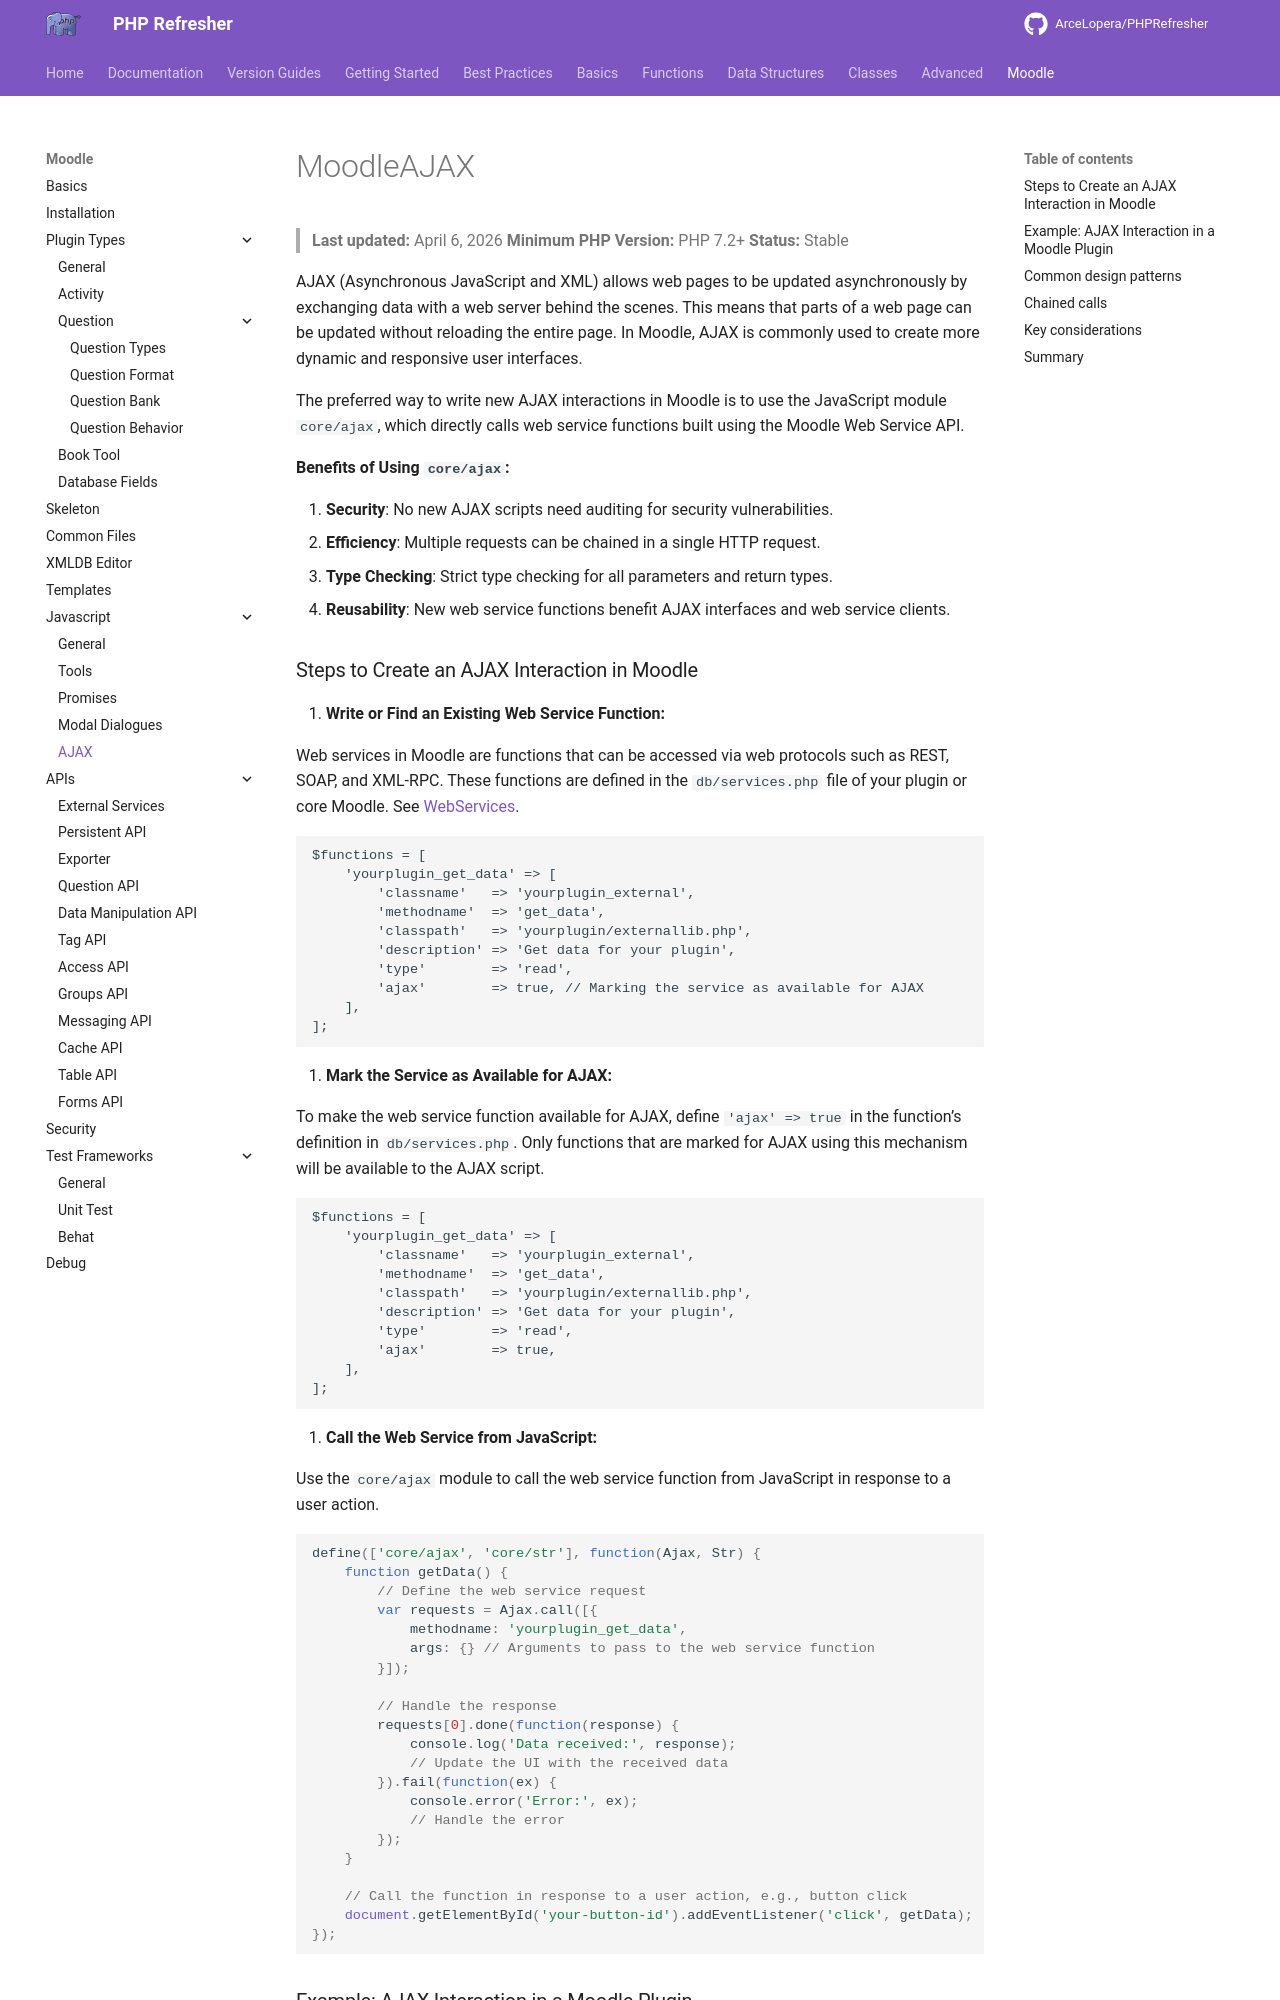

repository: ArceLopera/PHPRefresher · page: Moodle/Javascript/phpMoodleAJAX/index.html · generator: mkdocs

# MoodleAJAX
> **Last updated:** April 6, 2026
> **Minimum PHP Version:** PHP 7.2+
> **Status:** Stable

AJAX (Asynchronous JavaScript and XML) allows web pages to be updated asynchronously by exchanging data with a web server behind the scenes. This means that parts of a web page can be updated without reloading the entire page. In Moodle, AJAX is commonly used to create more dynamic and responsive user interfaces.

The preferred way to write new AJAX interactions in Moodle is to use the JavaScript module `core/ajax`, which directly calls web service functions built using the Moodle Web Service API.

**Benefits of Using `core/ajax`:**

1. **Security**: No new AJAX scripts need auditing for security vulnerabilities.
2. **Efficiency**: Multiple requests can be chained in a single HTTP request.
3. **Type Checking**: Strict type checking for all parameters and return types.
4. **Reusability**: New web service functions benefit AJAX interfaces and web service clients.
